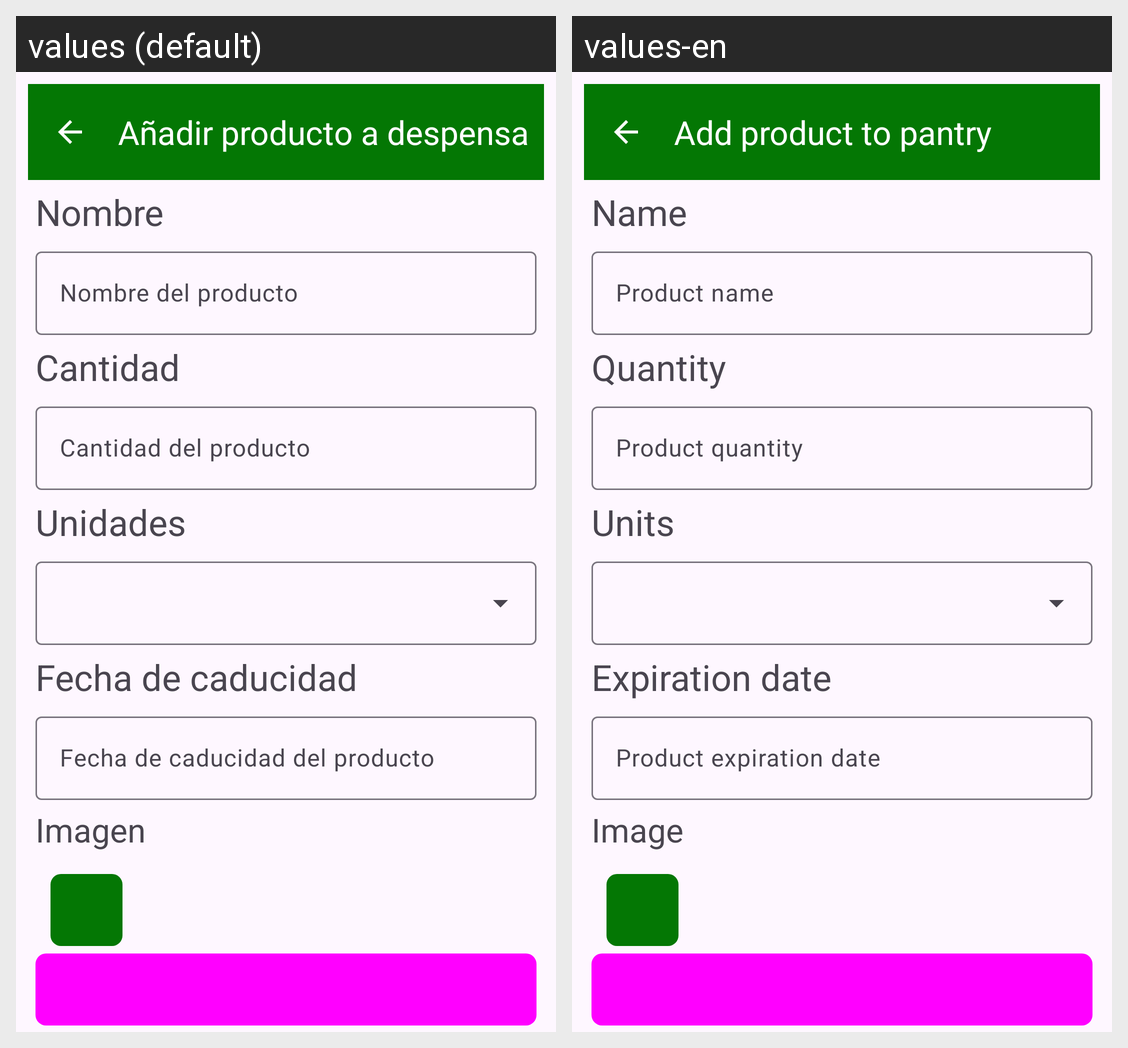

For this localized Android screen grid, give each drawn string resource with its value in every locale shown.
Android screen res/layout/activity_add_pantry_item.xml rendered under 2 locales, left to right: values (default), values-en. Device: Nexus 5 (rendered at 1080×1920; each locale shown at half size, 540×960, under a caption strip naming it); theme Theme.CompiComida.
Strings drawn on this screen, with the default value and each locale's value (text and hints the layout hard-codes, and strings that could not be matched under every locale, appear in the picture but are not listed):

add_pantry_item_title
  values: Añadir producto a despensa
      
  values-en: Add product to pantry
      

add_pantry_item_name_title
  values: Nombre
  values-en: Name

add_pantry_item_name_hint
  values: Nombre del producto
  values-en: Product name

add_pantry_item_quantity_title
  values: Cantidad
  values-en: Quantity

add_pantry_item_quantity_hint
  values: Cantidad del producto
  values-en: Product quantity

add_pantry_item_units_title
  values: Unidades
  values-en: Units

add_pantry_item_expiration_date_title
  values: Fecha de caducidad
  values-en: Expiration date

add_pantry_item_expiration_date_hint
  values: Fecha de caducidad del producto
  values-en: Product expiration date

add_grocery_item_image_title
  values: Imagen
  values-en: Image
